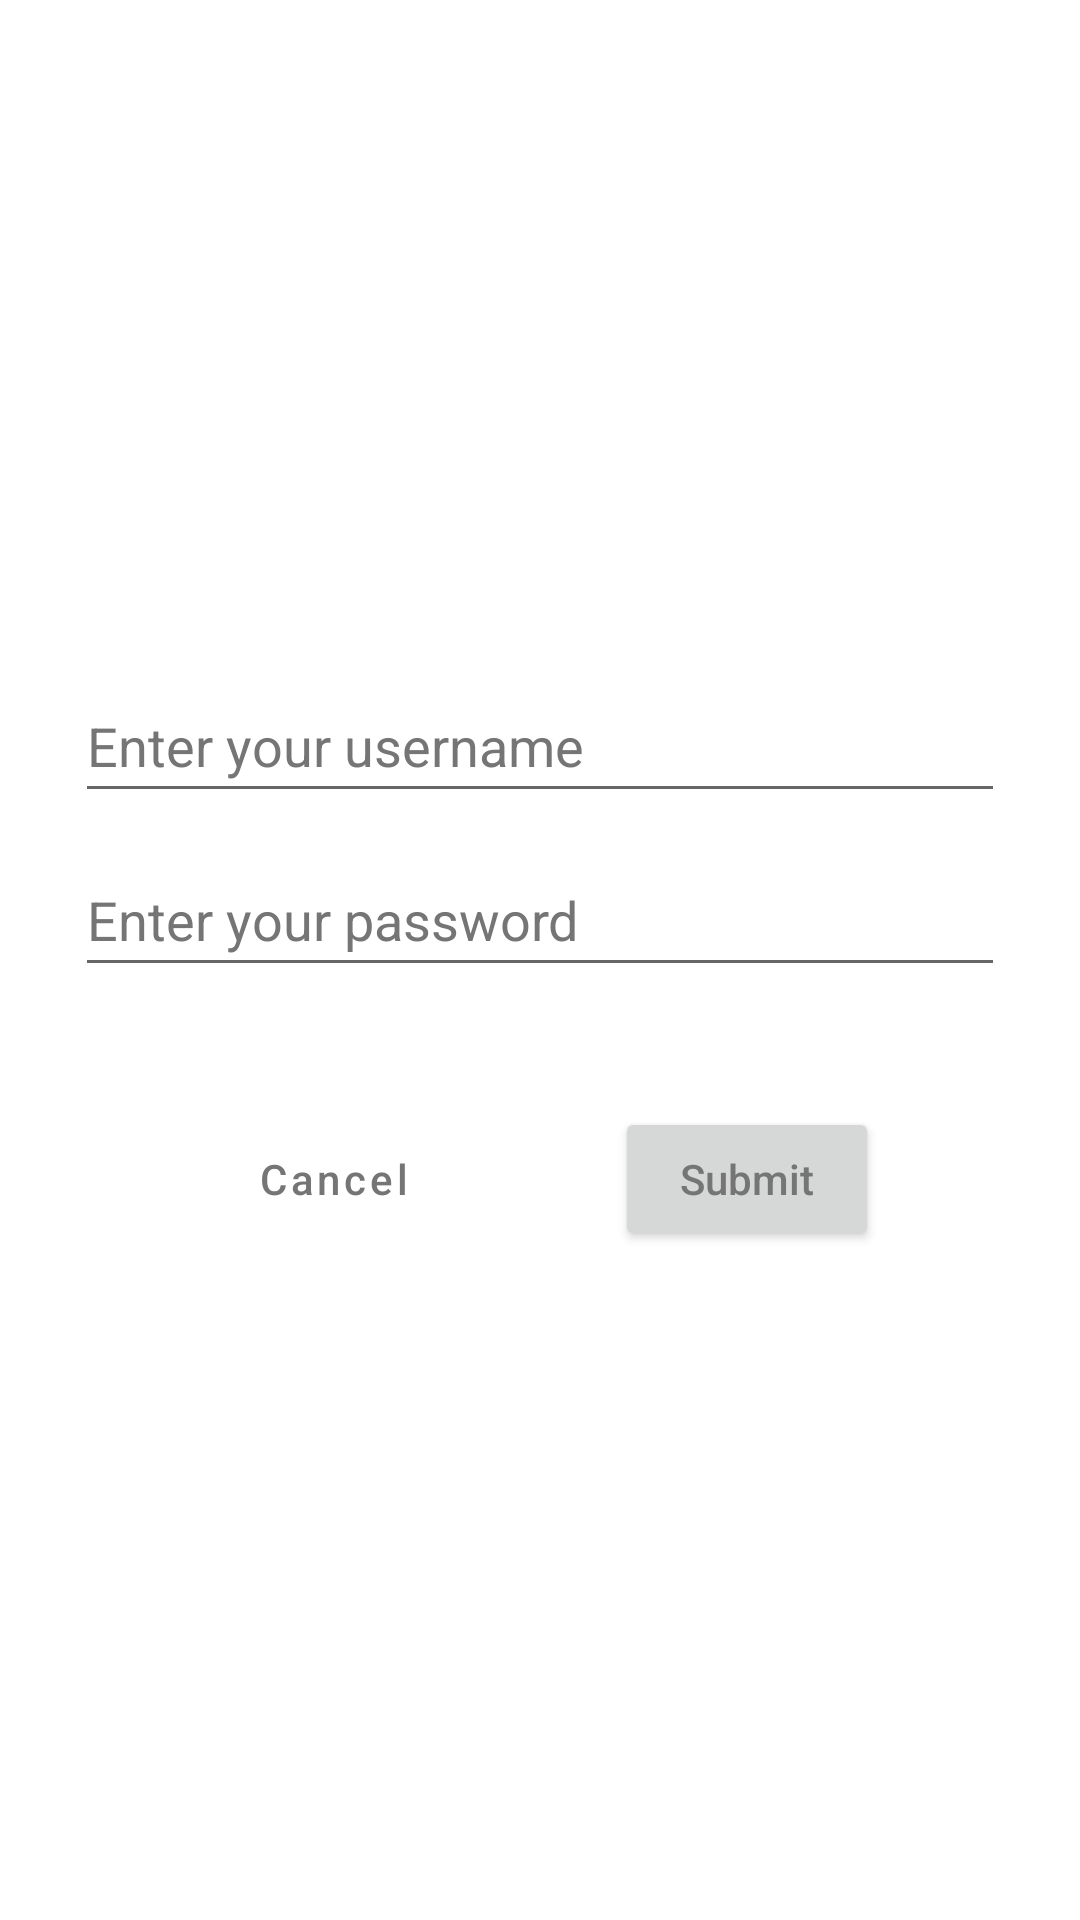

The Android layout XML behind this screen, and the referenced resources:
<!-- AndroidManifest.xml: application theme Theme.EsisRepo -->
<!-- res/layout/activity_login_page.xml -->
<?xml version="1.0" encoding="utf-8"?>
<FrameLayout xmlns:android="http://schemas.android.com/apk/res/android"
    xmlns:app="http://schemas.android.com/apk/res-auto"
    xmlns:tools="http://schemas.android.com/tools"
    android:layout_width="match_parent"
    android:layout_height="match_parent"
    tools:context=".LoginActivity">

    <LinearLayout
        android:layout_width="match_parent"
        android:layout_height="match_parent"
        android:orientation="vertical"
        android:layout_margin="15dp"
        android:padding="10dp"
        android:gravity="center">

        <EditText
            android:id="@+id/username_field"
            android:layout_width="match_parent"
            android:layout_height="wrap_content"
            android:autofillHints=""
            android:hint="@string/usernameField"
            android:inputType="text"
            android:minHeight="48dp"
            android:textColorHint="#757575"
            android:layout_marginBottom="10dp"/>

        <EditText
            android:id="@+id/pwd_field"
            android:layout_width="match_parent"
            android:layout_height="wrap_content"
            android:autofillHints=""
            android:hint="@string/pwdField"
            android:inputType="textPassword"
            android:minHeight="48dp"
            android:textColorHint="#757575"
            android:layout_marginBottom="10dp"/>

        <LinearLayout
            android:orientation="horizontal"
            android:layout_width="wrap_content"
            android:layout_height="wrap_content"
            android:layout_marginTop="30dp"
            android:paddingHorizontal="25dp">

            <Button
                android:id="@+id/cancel_button"
                android:layout_gravity="end"
                style="?android:attr/buttonBarButtonStyle"
                android:layout_width="wrap_content"
                android:layout_height="wrap_content"
                android:hint="@string/cancelButton"
                android:textColorHint="#757575"
                android:layout_marginEnd="25dp"/>

            <Button
                android:id="@+id/submit_button"
                android:layout_width="wrap_content"
                android:layout_height="wrap_content"
                android:layout_gravity="start"
                android:hint="@string/submitButton"
                android:textColorHint="#757575"
                android:layout_marginStart="25dp"/>

        </LinearLayout>


    </LinearLayout>

    <ProgressBar
        android:id="@+id/progress_circular"
        android:visibility="gone"
        android:layout_gravity="center"
        android:layout_width="wrap_content"
        android:layout_height="wrap_content"/>

</FrameLayout>
<!-- resources referenced by this layout -->
<resources>
  <string name="cancelButton">Cancel</string>
  <string name="pwdField">Enter your password</string>
  <string name="submitButton">Submit</string>
  <string name="usernameField">Enter your username</string>
  <style name="Theme.EsisRepo" parent="Theme.MaterialComponents.DayNight.NoActionBar">
          
          <item name="colorPrimary">@color/purple_500</item>
          <item name="colorPrimaryVariant">@color/purple_700</item>
          <item name="colorOnPrimary">@color/white</item>
          
          <item name="colorSecondary">@color/teal_200</item>
          <item name="colorSecondaryVariant">@color/teal_700</item>
          <item name="colorOnSecondary">@color/black</item>
          
          <item name="android:statusBarColor" tools:targetApi="l">?attr/colorPrimaryVariant</item>
          
      </style>
  <!-- not gathered from this repository: default colours our renderer supplied (Android Studio template values) -->
  <color name="purple_500">#FF6200EE</color>
  <color name="purple_700">#FF3700B3</color>
  <color name="teal_200">#FF03DAC5</color>
  <color name="teal_700">#FF018786</color>
  <color name="black">#FF000000</color>
  <color name="white">#FFFFFFFF</color>
</resources>
